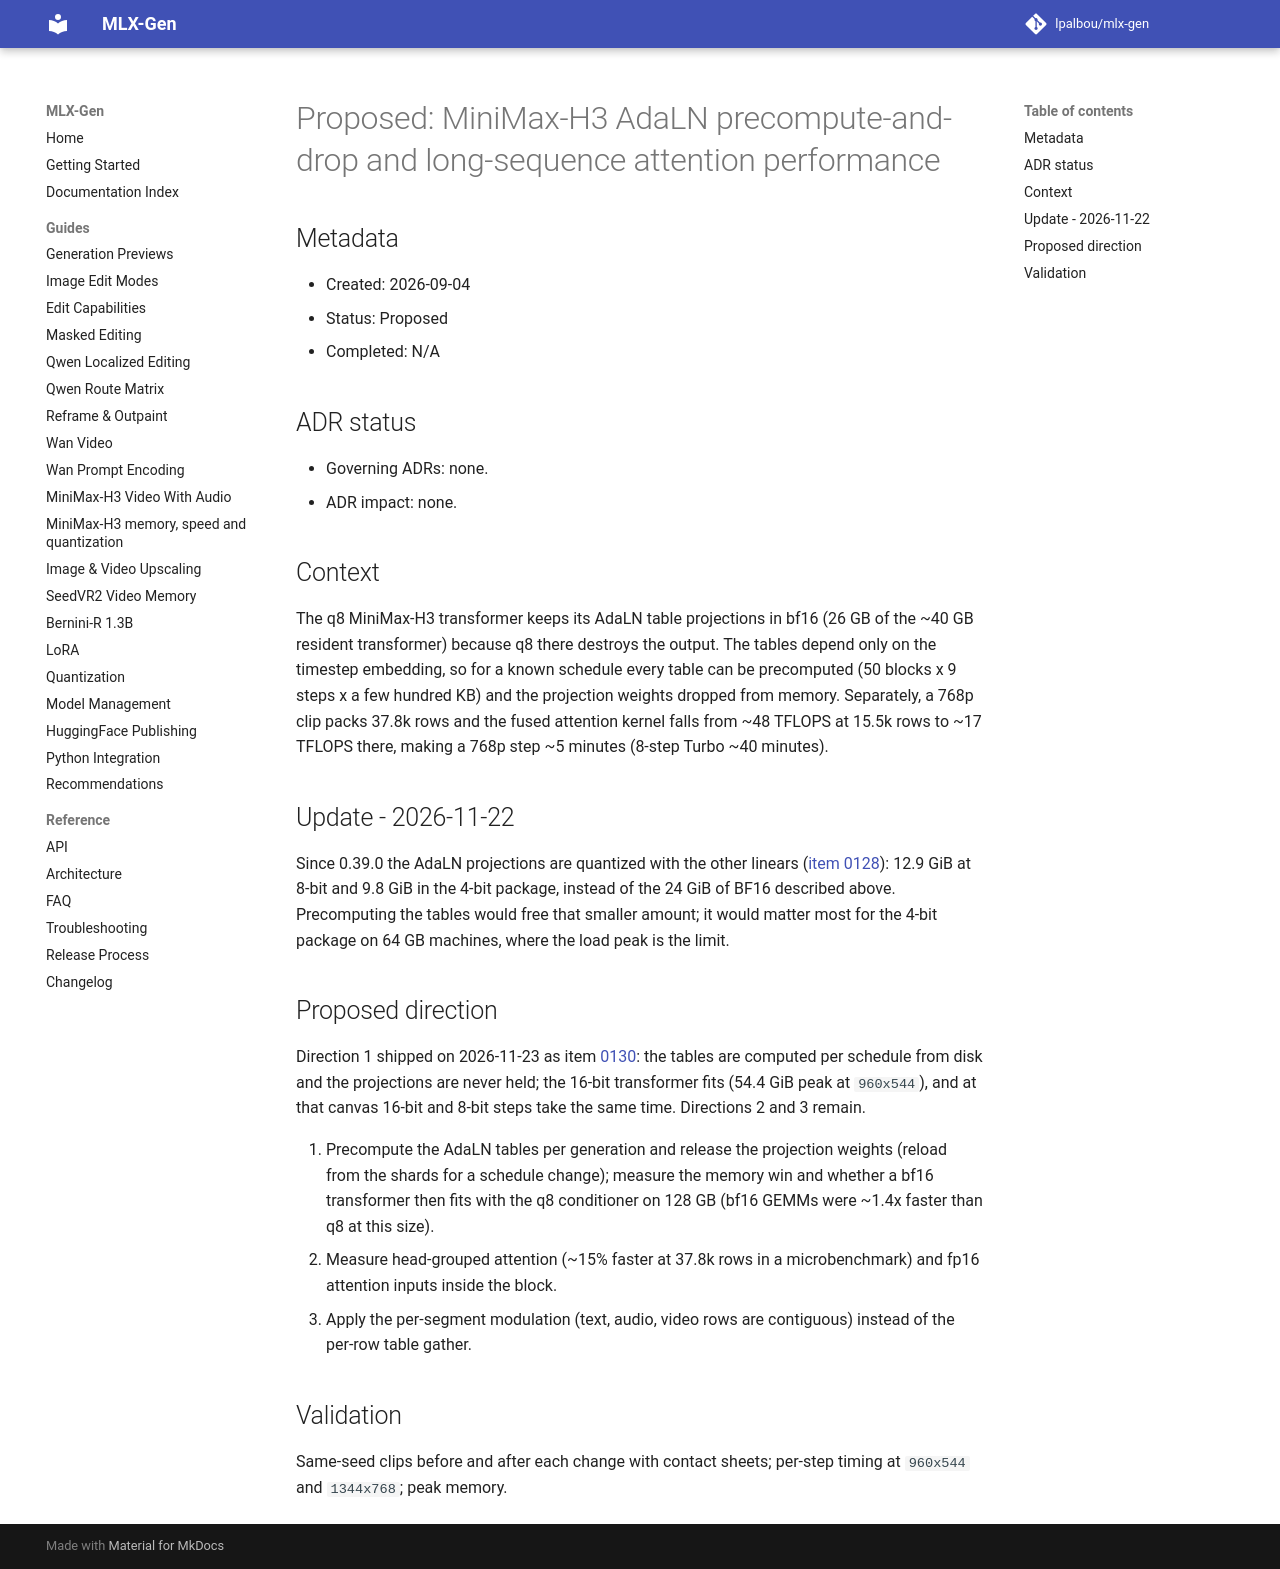

repository: lpalbou/mlx-gen · page: backlog/proposed/0119_minimax_h3_adaln_precompute_and_long_sequence_performance/index.html · generator: mkdocs

# Proposed: MiniMax-H3 AdaLN precompute-and-drop and long-sequence attention performance

## Metadata

- Created: 2026-09-04
- Status: Proposed
- Completed: N/A

## ADR status

- Governing ADRs: none.
- ADR impact: none.

## Context

The q8 MiniMax-H3 transformer keeps its AdaLN table projections in bf16 (26 GB of the ~40 GB
resident transformer) because q8 there destroys the output. The tables depend only on the timestep
embedding, so for a known schedule every table can be precomputed (50 blocks x 9 steps x a few
hundred KB) and the projection weights dropped from memory. Separately, a 768p clip packs 37.8k
rows and the fused attention kernel falls from ~48 TFLOPS at 15.5k rows to ~17 TFLOPS there,
making a 768p step ~5 minutes (8-step Turbo ~40 minutes).

## Update - 2026-11-22

Since 0.39.0 the AdaLN projections are quantized with the other linears
([item 0128](../completed/0128_minimax_h3_quantized_packages.md)): 12.9 GiB at 8-bit and 9.8 GiB in
the 4-bit package, instead of the 24 GiB of BF16 described above. Precomputing the tables would free
that smaller amount; it would matter most for the 4-bit package on 64 GB machines, where the load
peak is the limit.

## Proposed direction

Direction 1 shipped on 2026-11-23 as item
[0130](../completed/0130_minimax_h3_staged_loading_and_reindexed_8bit.md): the tables are computed
per schedule from disk and the projections are never held; the 16-bit transformer fits (54.4 GiB
peak at `960x544`), and at that canvas 16-bit and 8-bit steps take the same time. Directions 2 and
3 remain.

1. Precompute the AdaLN tables per generation and release the projection weights (reload from the
   shards for a schedule change); measure the memory win and whether a bf16 transformer then fits
   with the q8 conditioner on 128 GB (bf16 GEMMs were ~1.4x faster than q8 at this size).
2. Measure head-grouped attention (~15% faster at 37.8k rows in a microbenchmark) and fp16
   attention inputs inside the block.
3. Apply the per-segment modulation (text, audio, video rows are contiguous) instead of the per-row
   table gather.

## Validation

Same-seed clips before and after each change with contact sheets; per-step timing at `960x544`
and `1344x768`; peak memory.
